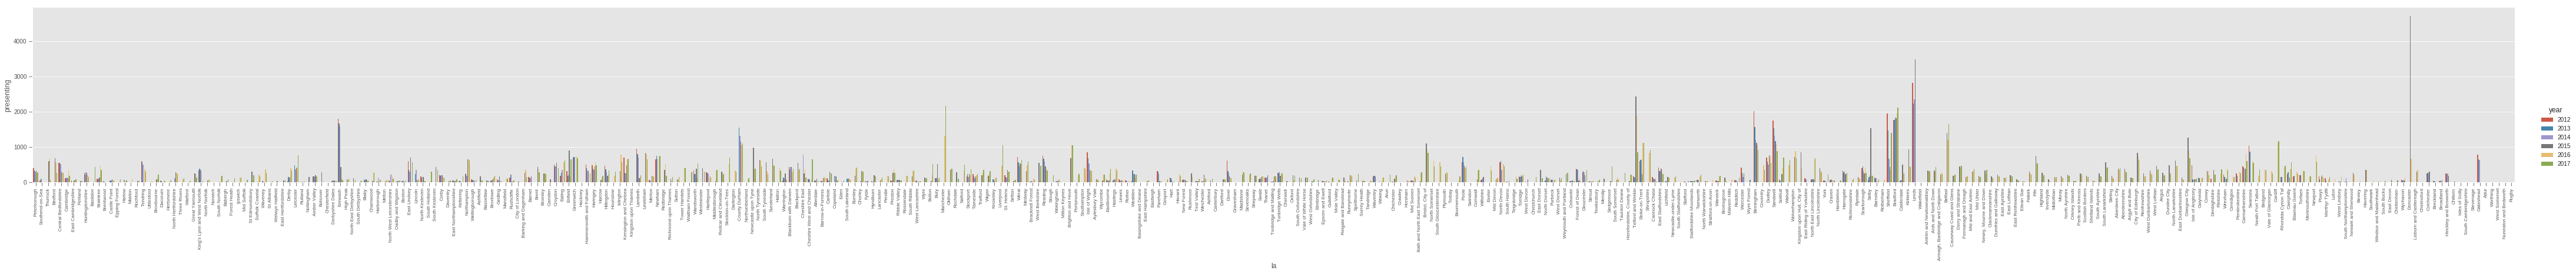

Write the Python code that produced this figure.
# -*- coding: utf-8 -*-
"""data 4 toynbee youth final.ipynb

Automatically generated by Colaboratory.

Original file is located at
    https://colab.research.google.com/drive/1O-NGfcV5UiY3IDrwYVGDHHWRTSr0eaSN
"""

import matplotlib.pyplot as plt #to define plot parameters
import seaborn as sns #to graphical plots
import numpy as np #to math
import pandas as pd

df = pd.read_csv('https://raw.githubusercontent.com/research-at-toynbee-hall/datathons/master/datasets/datathon-2019-04-24/youth_homelessness/raw/Copy%20of%20Databank_LAs_2012-13_2017-18.csv')

#trying to clean the data
for k in range(len(df)):
    if(df.loc[k, 'presenting'] != df.loc[k, 'presenting']):
        df.loc[k, 'presenting'] = 0
    elif('less than' in df.loc[k, 'presenting']):
        df.loc[k, 'presenting'] = 2.5
    df.loc[k, 'year'] = int(df.loc[k, 'year'][0:4])
    df.loc[k, 'presenting'] = int(df.loc[k, 'presenting'])

plt.style.use('ggplot')

sns.catplot(x = 'la', y = 'presenting', data = df, kind = 'bar', hue = 'year', ci = 0, aspect = 12)
plt.xticks(rotation = 90, size = 8)
